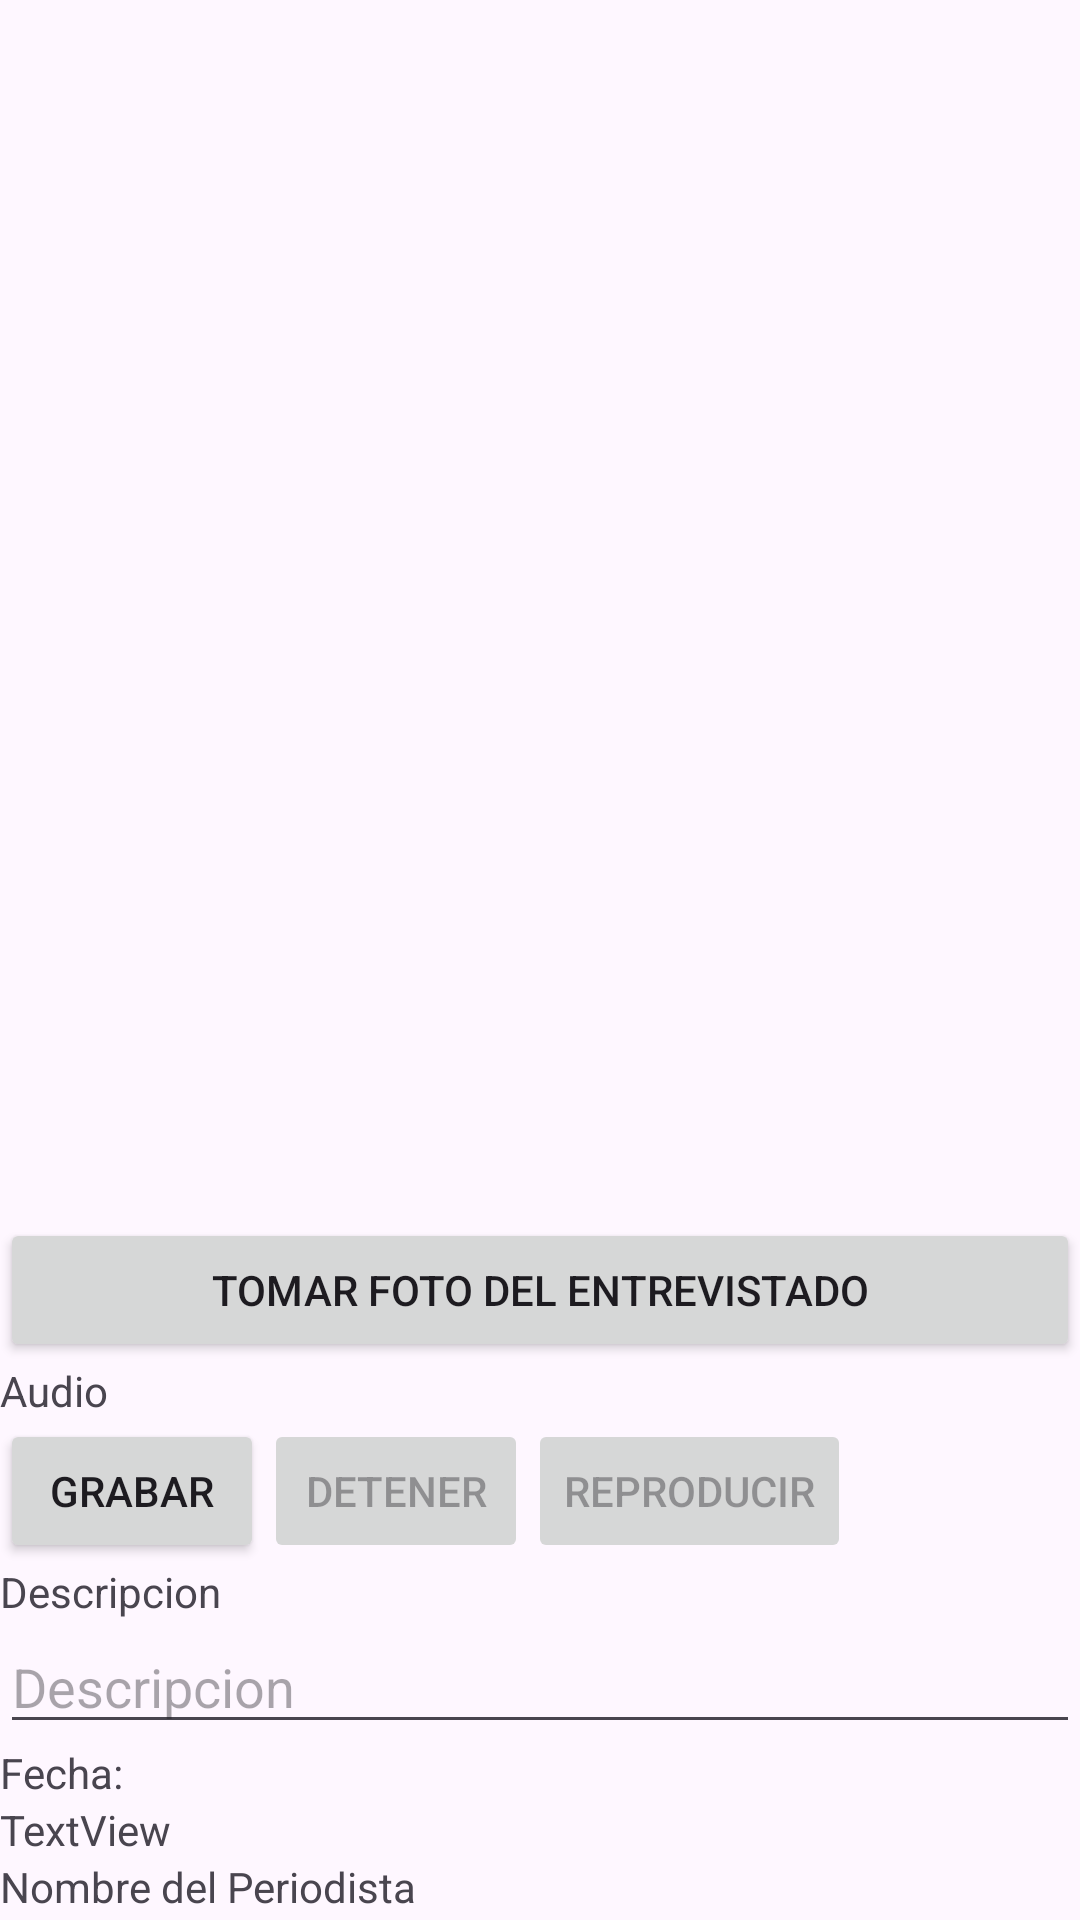

Layout XML and referenced resources for this Android screen:
<!-- AndroidManifest.xml: application theme Theme.ExamenParcial3dmolina -->
<!-- res/layout/activity_crear_entrvista.xml -->
<?xml version="1.0" encoding="utf-8"?>
<LinearLayout xmlns:android="http://schemas.android.com/apk/res/android"
    xmlns:app="http://schemas.android.com/apk/res-auto"
    xmlns:tools="http://schemas.android.com/tools"
    android:id="@+id/main"
    android:orientation="vertical"
    android:layout_width="match_parent"
    android:layout_height="match_parent"
    tools:context=".CrearEntrvistaActivity">

    <ImageView
        android:id="@+id/imageView"
        android:layout_width="match_parent"
        android:layout_height="406dp"
        tools:srcCompat="@tools:sample/avatars" />

    <Button
        android:id="@+id/btntakefoto"
        android:layout_width="match_parent"
        android:layout_height="wrap_content"
        android:text="Tomar Foto del Entrevistado" />


    <TextView
        android:id="@+id/textView"
        android:layout_width="match_parent"
        android:layout_height="wrap_content"
        android:text="Audio" />

    <LinearLayout
        android:layout_width="match_parent"
        android:layout_height="wrap_content"
        android:orientation="horizontal">

        <Button
            android:id="@+id/recordButton"
            android:layout_width="wrap_content"
            android:layout_height="match_parent"
            android:layout_centerHorizontal="true"
            android:text="Grabar" />

        <Button
            android:id="@+id/stopButton"
            android:layout_width="wrap_content"
            android:layout_height="wrap_content"
            android:layout_below="@id/recordButton"
            android:layout_centerHorizontal="true"
            android:enabled="false"
            android:text="Detener" />

        <Button
            android:id="@+id/playButton"
            android:layout_width="wrap_content"
            android:layout_height="wrap_content"
            android:layout_below="@id/stopButton"
            android:layout_centerHorizontal="true"

            android:enabled="false"
            android:text="Reproducir" />
    </LinearLayout>

    <TextView
        android:id="@+id/textView2"
        android:layout_width="match_parent"
        android:layout_height="wrap_content"
        android:text="Descripcion" />

    <EditText
        android:id="@+id/editTextdescription"
        android:layout_width="match_parent"
        android:layout_height="wrap_content"
        android:ems="10"
        android:inputType="text"
        android:hint="Descripcion" />

    <TextView
        android:id="@+id/textView3"
        android:layout_width="match_parent"
        android:layout_height="wrap_content"
        android:text="Fecha:" />

    <TextView
        android:id="@+id/textViewFecha"
        android:layout_width="match_parent"
        android:layout_height="wrap_content"
        android:text="TextView" />

    <TextView
        android:id="@+id/textView4"
        android:layout_width="match_parent"
        android:layout_height="wrap_content"
        android:text="Nombre del Periodista" />

    <EditText
        android:id="@+id/editTextPeriodista"
        android:layout_width="match_parent"
        android:layout_height="wrap_content"
        android:ems="10"
        android:inputType="text"
        android:hint="Nombre del Periodista" />

    <Button
        android:id="@+id/btnupload"
        android:layout_width="match_parent"
        android:layout_height="wrap_content"
        android:text="enviar" />

</LinearLayout>
<!-- resources referenced by this layout -->
<resources>
  <style name="Theme.ExamenParcial3dmolina" parent="Base.Theme.ExamenParcial3dmolina" />
  <style name="Base.Theme.ExamenParcial3dmolina" parent="Theme.Material3.DayNight.NoActionBar">
          
          
      </style>
</resources>
